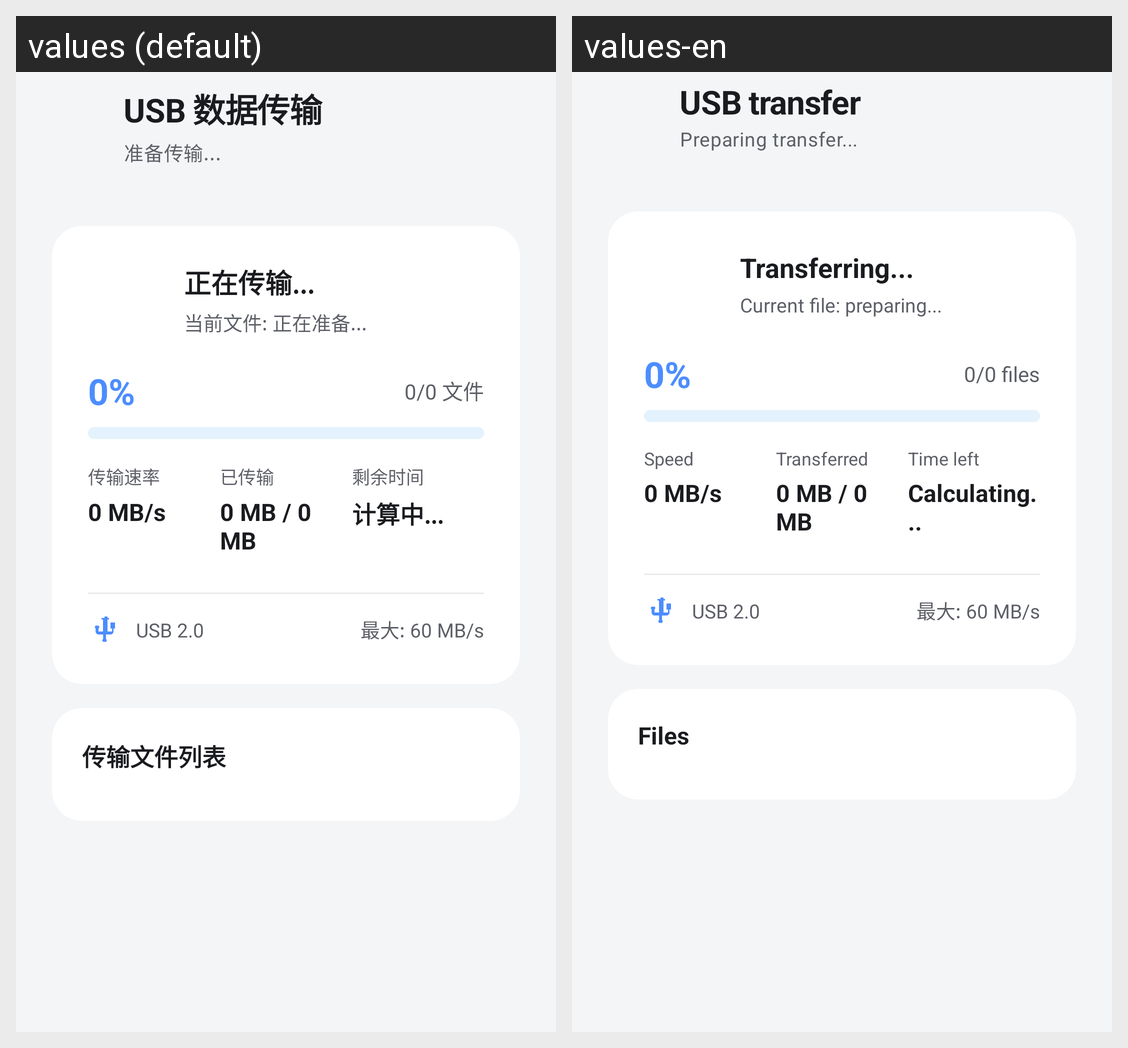

For this localized Android screen grid, give each drawn string resource with its value in every locale shown.
Android screen res/layout/activity_usb_transfer.xml rendered under 2 locales, left to right: values (default), values-en. Device: Nexus 5 (rendered at 1080×1920; each locale shown at half size, 540×960, under a caption strip naming it); theme Theme.AndroidTransfer.
Strings drawn on this screen, with the default value and each locale's value (text and hints the layout hard-codes, and strings that could not be matched under every locale, appear in the picture but are not listed):

usb_data_transfer
  values: USB 数据传输
  values-en: USB transfer

preparing_transfer
  values: 准备传输...
  values-en: Preparing transfer...

transferring_now
  values: 正在传输...
  values-en: Transferring...

current_file_preparing
  values: 当前文件: 正在准备...
  values-en: Current file: preparing...

files_progress_zero
  values: 0/0 文件
  values-en: 0/0 files

transfer_speed
  values: 传输速率
  values-en: Speed

transferred
  values: 已传输
  values-en: Transferred

time_remaining
  values: 剩余时间
  values-en: Time left

calculating
  values: 计算中...
  values-en: Calculating...

transfer_file_list
  values: 传输文件列表
  values-en: Files
